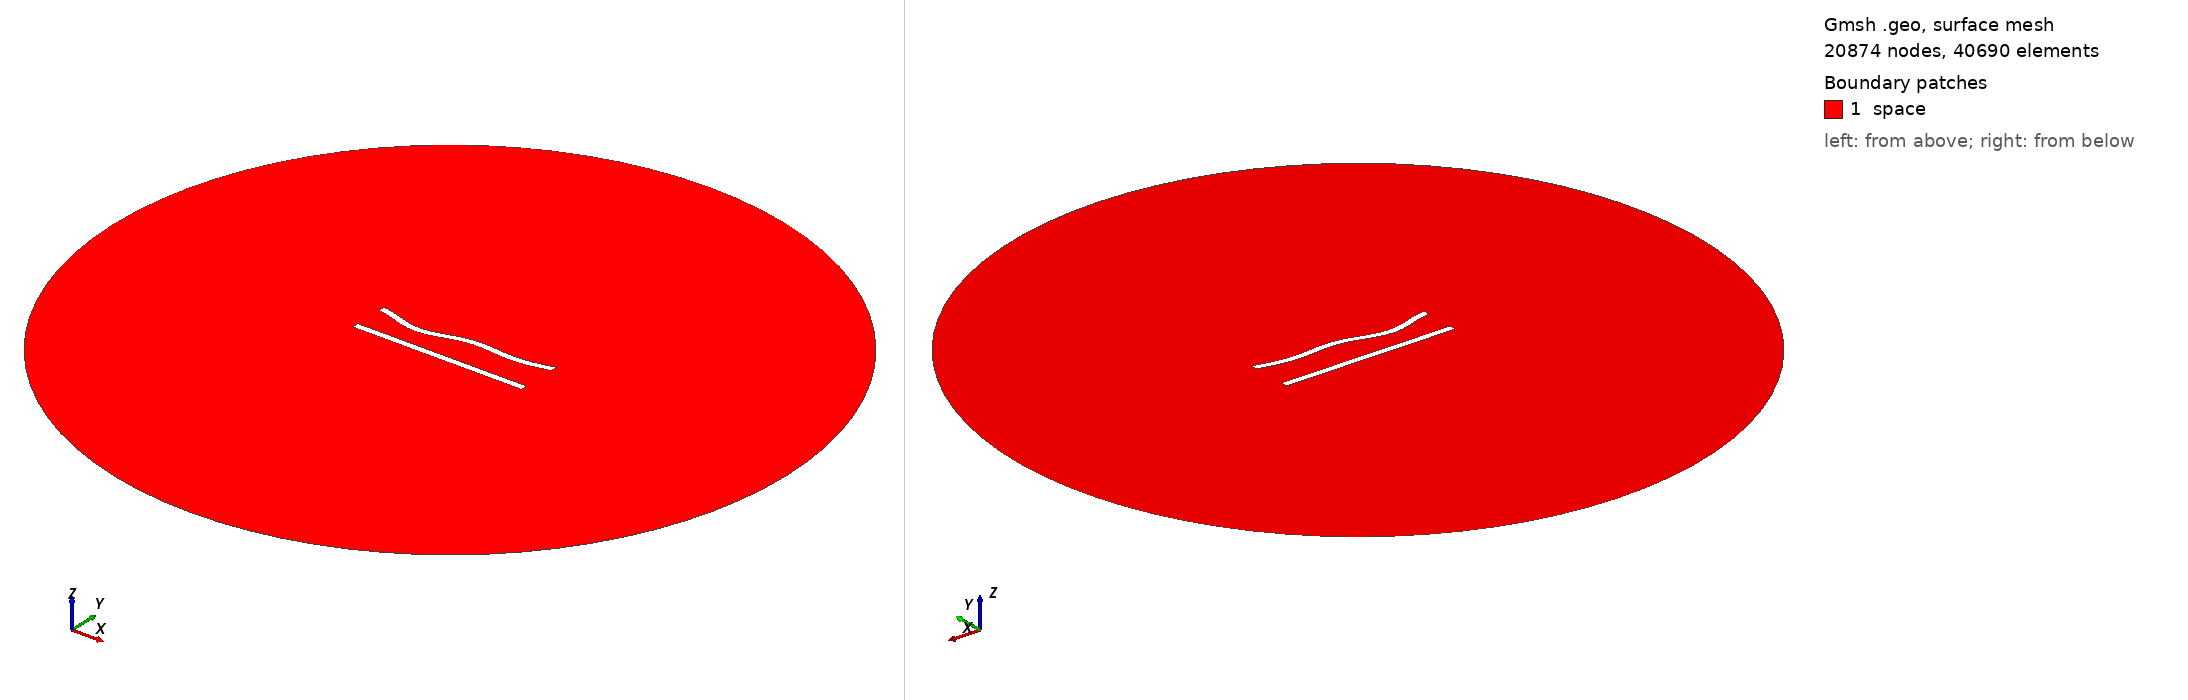

Gmsh geometry script, surface-meshed: 20874 nodes, 40690 surface elements. Boundary patches (legend numbers): 1 space. Left view from above one corner, right view from below the opposite corner. Legend entries are the model's physical surfaces. The drawing asked Gmsh for element sizes between 1% and 20% of the model's largest extent; the script's own settings can give other sizes.

=== 28.geo (drawn) ===
//---------------------------------------
// Geometry kernel
//---------------------------------------

SetFactory("OpenCASCADE");



//---------------------------------------
// Parameters of the geometry
//---------------------------------------

// Overetch of the upper plate
overetch = 0.0;

// Distance between the plates
distance = 20.0;

// Discretization over the x axis (for the deformation)
nx = 50; 

// Length of the plate
L = 100 - overetch; 

// Number of modes
n = 4; 

// 1st mode coefficient
coeff(1) = 0.0;
beta(1) = 0.596864 * 3.1415926535 / L;

// 2nd mode coefficient
coeff(2) = -1.5;
beta(2) = 1.49418 * 3.1415926535 / L;

// 3rd mode coefficient
coeff(3) = -1.5;
beta(3) = 2.50025 * 3.1415926535 / L;

// 4th mode coefficient
coeff(4) = -1.5;
beta(4) = 3.49999 * 3.1415926535 / L;



//---------------------------------------
// Upper plate (deformed rectangle)
//---------------------------------------

// Coordiantes of the upper plate
xmin = -50;
xmax = 50 - overetch;

// Height of the upper plate
yheight = 4 - 2 * overetch;

// Indexes of the points
UpperID[] = {};
LowerID[] = {};
LeftID[] = {};
RightID[] = {};

// Point index
p = 1;

// Horizontal edges
For i In {1:nx}
    x = xmin + (i-1)*(xmax - xmin)/(nx-1);

    y_bottom = distance / 2 + overetch;
    For j In {1:n}
        C = (Cosh(beta(j)*L) + Cos(beta(j)*L)) / (Sinh(beta(j)*L) + Sin(beta(j)*L));
        y_bottom  = y_bottom + coeff(j) * (Cosh(beta(j)*(x+50)) - Cos(beta(j)*(x+50)) - C * (Sinh(beta(j)*(x+50)) - Sin(beta(j)*(x+50))));
    EndFor

    y_top = y_bottom + yheight;

    Point(p) = {x, y_top, 0, 1.0};
    UpperID[i] = p;
    p = p + 1;

    Point(p) = {x, y_bottom, 0, 1.0};
    LowerID[i] = p;
    p = p + 1;
EndFor

// Create point lists
UpperPts[] = {}; LowerPts[] = {};
For i In {1:nx}
  UpperPts[] += {UpperID[i]};
  LowerPts[] += {LowerID[i]};
EndFor

// Build splines
Spline(1) = {UpperPts[]};
Spline(2) = {LowerPts[]};
Line(3) = {LowerPts[nx-1], UpperPts[nx-1]};
Line(4) = {LowerPts[0], UpperPts[0]};

// Build the plane surface
Curve Loop(1) = {2, 3, -1, -4};
Plane Surface(1) = {1};



//---------------------------------------
// Lower plate (rectangle)
//---------------------------------------

// Vertices
Point(1001) = {-50, -distance/2, 0, 1.0};
Point(1002) = { 50, -distance/2, 0, 1.0};
Point(1003) = { 50,  -distance/2 + 4, 0, 1.0};
Point(1004) = {-50,  -distance/2 + 4, 0, 1.0};

// Edges
Line(5) = {1001, 1002};
Line(6) = {1002, 1003};
Line(7) = {1003, 1004};
Line(8) = {1004, 1001};

// Plane surface
Line Loop(2) = {5, 6, 7, 8};
Plane Surface(2) = {2}; 



//---------------------------------------
// Outer (fictious) boundary
//---------------------------------------

// Points
Point(1005) = {0, 0, 0};       // Center
Point(1006) = {200, 0, 0};     // Start point
Point(1007) = {0, 200, 0};     // 90 degrees
Point(1008) = {-200, 0, 0};    // 180 degrees
Point(1009) = {0, -200, 0};    // 270 degrees

// Circle arcs (each needs start, center, end)
Circle(9) = {1006, 1005, 1007};
Circle(10) = {1007, 1005, 1008};
Circle(11) = {1008, 1005, 1009};
Circle(12) = {1009, 1005, 1006};

// Plane surface for the entire domain
Curve Loop(3) = {9, 10, 11, 12};
Surface(3) = {3};

// Subtract the plates from the whole domain to obtain the actual domain where we want to solve the equations
BooleanDifference{ Surface{3}; Delete; }{ Surface{1}; Surface{2}; Delete; }




//---------------------------------------
// Transfinite Lines/Curves
//---------------------------------------

// Set the number of points on the boundaries
r = 6;
d = 0.15;

// Plates
Transfinite Curve {1} = 50*r/4 Using Progression 1;
Transfinite Line {2} = 50*r Using Progression 1;
Transfinite Curve {3, 4} = 2*r Using Progression 1+d;
Transfinite Line {5} = 50*r/4 Using Progression 1;
Transfinite Line {7} = 50*r Using Progression 1;
Transfinite Line {6} = 2*r Using Progression 1-d;
Transfinite Line {8} = 2*r Using Progression 1+d;

// Outer boundary
Transfinite Line {9, 10, 11, 12} = 20 Using Progression 1;



//---------------------------------------
// Physical groups
//---------------------------------------                

// Physical curves (boundaries)
Physical Line("force_segment", 10) = {2};
Physical Line("upper_plate", 11) = {1, 3, 4};
Physical Line("lower_plate", 12) = {5, 6, 7, 8};
Physical Line("boundary", 20) = {9, 10, 11, 12};

// Physical Surfaces
Physical Surface("space", 30) = {3};



//---------------------------------------
// 6. Generate the Mesh
//---------------------------------------

// 2D mesh generation
Mesh 2;
